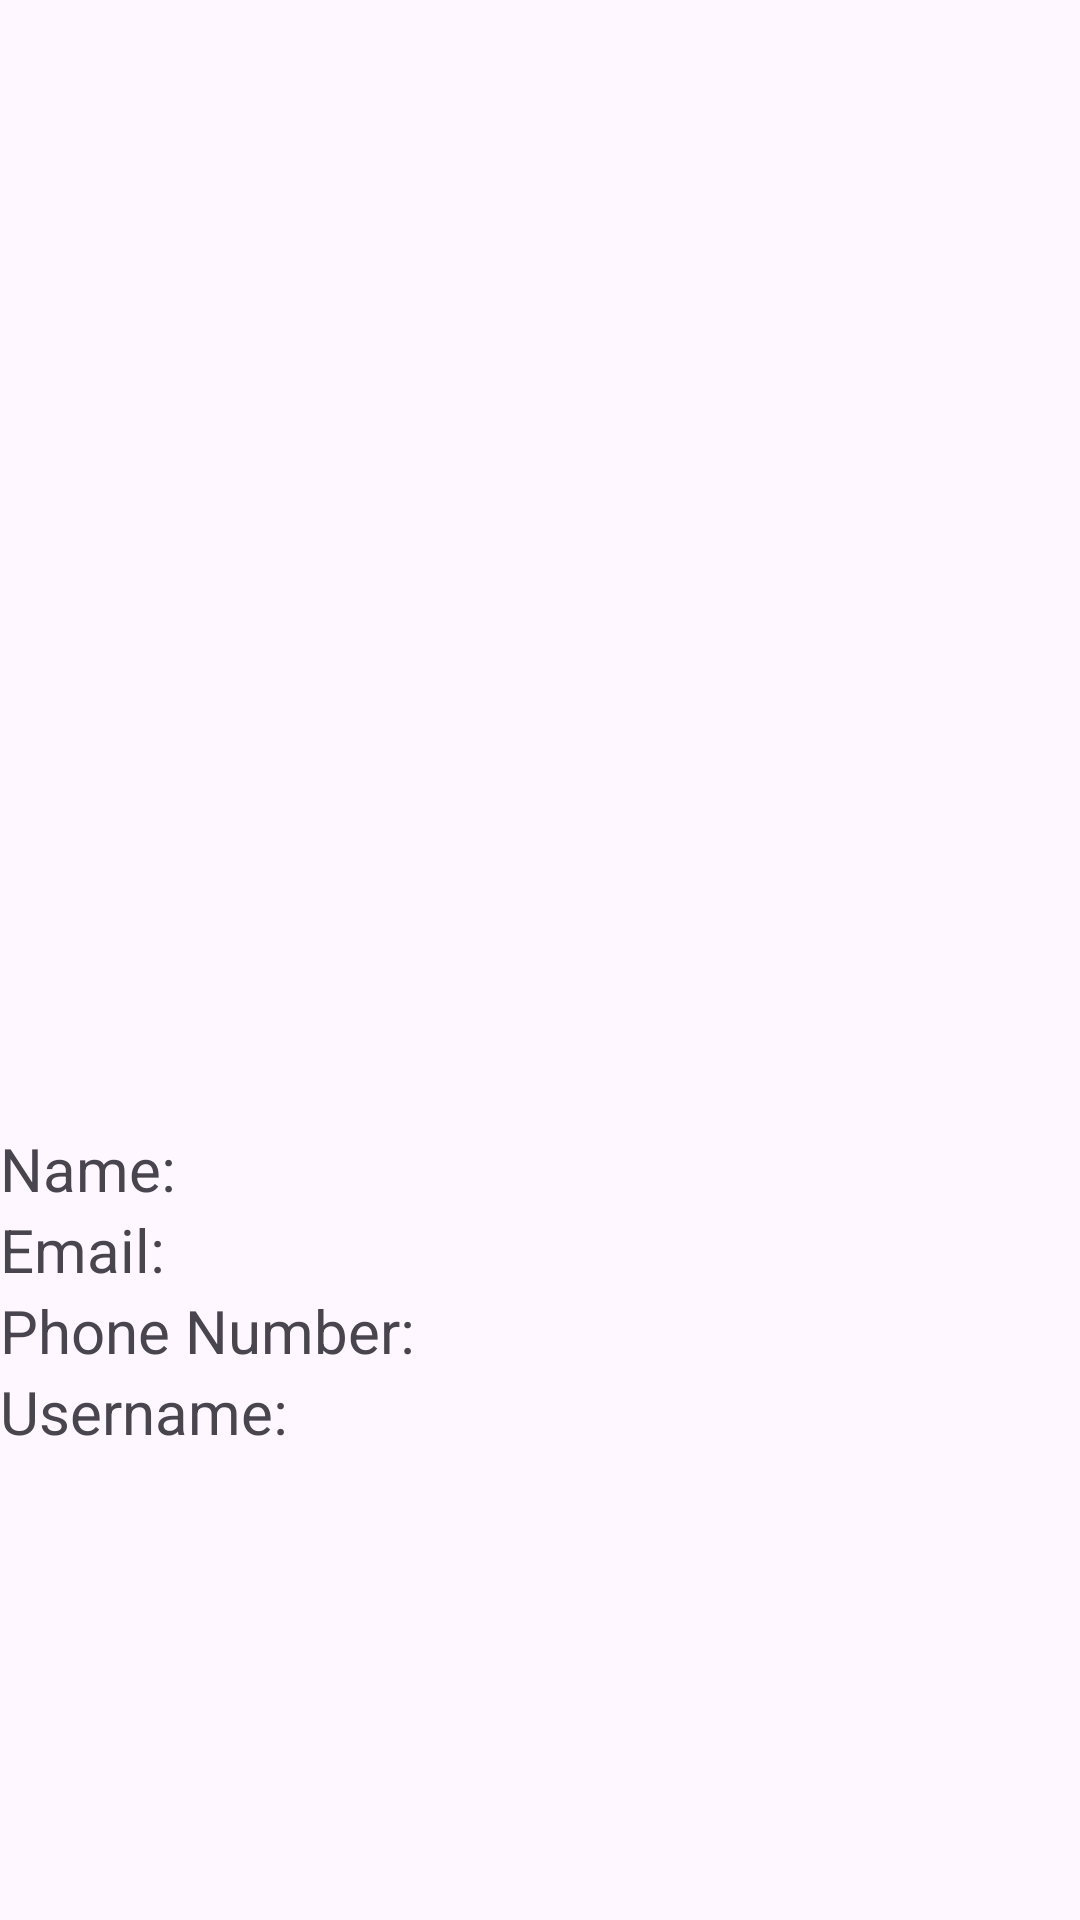

Produce the Android XML layout that renders to this screen, including the resource entries it uses.
<!-- AndroidManifest.xml: application theme Theme.SimpleThoughts -->
<!-- res/layout/fragment_user_detail.xml -->
<?xml version="1.0" encoding="utf-8"?>
<LinearLayout xmlns:android="http://schemas.android.com/apk/res/android"
    android:id="@+id/user_details_fragment"
    xmlns:tools="http://schemas.android.com/tools"
    android:layout_width="match_parent"
    android:layout_height="match_parent"
    tools:context=".fragments.UserDetailFragment"
    android:orientation="vertical"
    android:gravity="center"
    android:layout_margin="20sp">

    
    <ImageView
        android:id="@+id/user_profile_picture"
        android:layout_width="200dp"
        android:layout_height="200dp"
        android:scaleType="fitCenter"
        android:layout_gravity="center"
        android:layout_marginBottom="20dp"/>

    <LinearLayout
        android:layout_width="match_parent"
        android:layout_height="wrap_content"
        android:orientation="vertical">
        <LinearLayout
            android:id="@+id/name_placeholder"
            android:layout_width="match_parent"
            android:layout_height="wrap_content"
            android:orientation="horizontal">

            <TextView
                android:id="@+id/name_text"
                android:textSize="20sp"
                android:layout_width="wrap_content"
                android:layout_height="wrap_content"
                android:text="Name: "/>

            <TextView
                android:textSize="20sp"
                android:id="@+id/user_name"
                android:layout_width="wrap_content"
                android:layout_height="wrap_content"/>
        </LinearLayout>

        <LinearLayout
            android:id="@+id/email_placeholder"
            android:layout_width="match_parent"
            android:layout_height="wrap_content"
            android:orientation="horizontal">

            <TextView
                android:textSize="20sp"
                android:id="@+id/email_text"
                android:layout_width="wrap_content"
                android:layout_height="wrap_content"
                android:text="Email: "/>

            <TextView
                android:textSize="20sp"
                android:id="@+id/user_email"
                android:layout_width="wrap_content"
                android:layout_height="wrap_content"/>
        </LinearLayout>

        <LinearLayout
            android:id="@+id/phone_placeholder"
            android:layout_width="match_parent"
            android:layout_height="wrap_content"
            android:orientation="horizontal">

            <TextView
                android:textSize="20sp"
                android:id="@+id/phone_text"
                android:layout_width="wrap_content"
                android:layout_height="wrap_content"
                android:text="Phone Number: "/>

            <TextView
                android:textSize="20sp"
                android:id="@+id/user_phone"
                android:layout_width="wrap_content"
                android:layout_height="wrap_content"/>
        </LinearLayout>

        <LinearLayout
            android:id="@+id/username_placeholder"
            android:layout_width="match_parent"
            android:layout_height="wrap_content"
            android:orientation="horizontal">

            <TextView
                android:textSize="20sp"
                android:id="@+id/username_text"
                android:layout_width="wrap_content"
                android:layout_height="wrap_content"
                android:text="Username: "/>

            <TextView
                android:textSize="20sp"
                android:id="@+id/user_username"
                android:layout_width="wrap_content"
                android:layout_height="wrap_content"/>
        </LinearLayout>
    </LinearLayout>
</LinearLayout>
<!-- resources referenced by this layout -->
<resources>
  <style name="Theme.SimpleThoughts" parent="Theme.Material3.DayNight.NoActionBar">
          
          <item name="colorPrimary">@color/purple_500</item>
          <item name="colorPrimaryVariant">@color/purple_700</item>
          <item name="colorOnPrimary">@color/white</item>
          
          <item name="colorSecondary">@color/teal_200</item>
          <item name="colorSecondaryVariant">@color/teal_700</item>
          <item name="colorOnSecondary">@color/black</item>
          
          <item name="android:statusBarColor" tools:targetApi="l">?attr/colorPrimaryVariant</item>
          
      </style>
  <!-- not gathered from this repository: default colours our renderer supplied (Android Studio template values) -->
  <color name="purple_500">#FF6200EE</color>
  <color name="purple_700">#FF3700B3</color>
  <color name="teal_200">#FF03DAC5</color>
  <color name="teal_700">#FF018786</color>
  <color name="black">#FF000000</color>
  <color name="white">#FFFFFFFF</color>
</resources>
